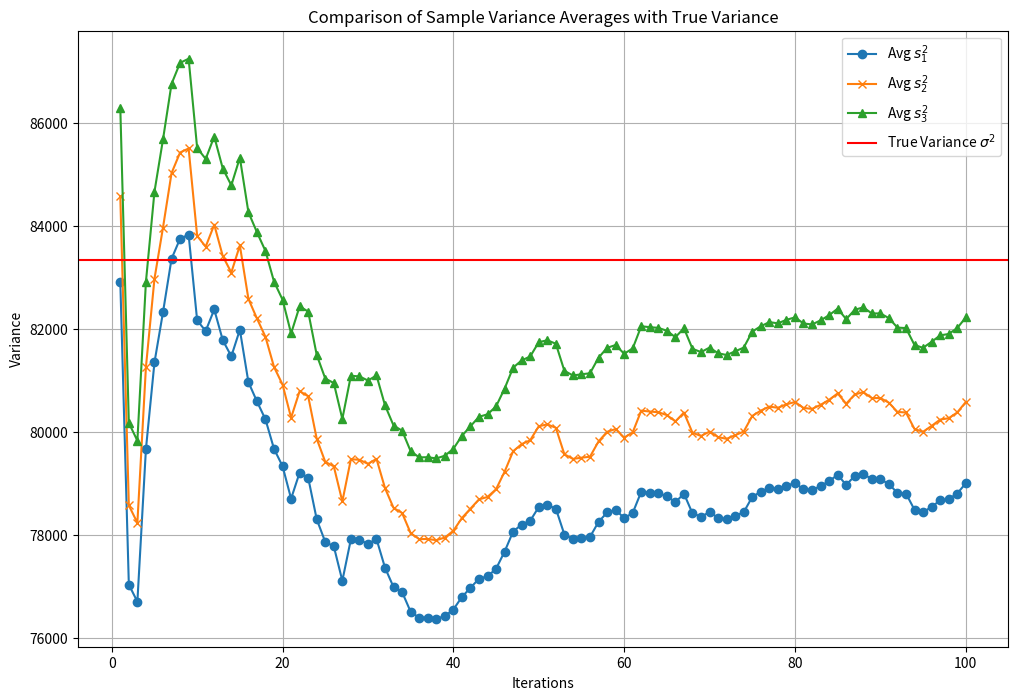

The script that saved this image:
# Part (a): Calculate the true variance of population D

import numpy as np

# Given population D uniformly distributed between 0.01 and 1000
N = 100000  # Total points
D = np.linspace(0.01, 1000, N)  # Population D from 0.01 to 1000

# Calculate the true mean (x_bar) of population D
x_bar = np.mean(D)

# Calculate the true variance (sigma^2) of population D
sigma_squared = np.sum((D - x_bar) ** 2) / N
print("Solution to Part (a)")
print(sigma_squared)

# Part (b): Sampling and computing variances s^2_1, s^2_2, s^2_3

# Sample size
n = 50

# Randomly sample 50 points from D with replacement
sample = np.random.choice(D, size=n, replace=True)

# Calculate the sample mean (mu)
mu = np.mean(sample)

# Compute variances s^2_1, s^2_2, s^2_3
s_squared_1 = np.sum((sample - mu) ** 2) / (n + 1)
s_squared_2 = np.sum((sample - mu) ** 2) / n
s_squared_3 = np.sum((sample - mu) ** 2) / (n - 1)

print("Solution to Part (b)")
print(s_squared_1, s_squared_2, s_squared_3)

# Number of iterations for averaging
iterations = 100

# Initialize sums for averaging variances
sum_s_squared_1 = 0
sum_s_squared_2 = 0
sum_s_squared_3 = 0

# Perform iterations
for _ in range(iterations):
    sample = np.random.choice(D, size=n, replace=True)
    mu = np.mean(sample)
    sum_s_squared_1 += np.sum((sample - mu) ** 2) / (n + 1)
    sum_s_squared_2 += np.sum((sample - mu) ** 2) / n
    sum_s_squared_3 += np.sum((sample - mu) ** 2) / (n - 1)

# Calculate averages
avg_s_squared_1 = sum_s_squared_1 / iterations
avg_s_squared_2 = sum_s_squared_2 / iterations
avg_s_squared_3 = sum_s_squared_3 / iterations


print("Solution to Part (c)")
print(avg_s_squared_1, avg_s_squared_2, avg_s_squared_3)

import matplotlib.pyplot as plt

# Track averages across iterations for plotting
avg_s_squared_1_list = []
avg_s_squared_2_list = []
avg_s_squared_3_list = []
iteration_list = []

# Reset sums for tracking
sum_s_squared_1 = 0
sum_s_squared_2 = 0
sum_s_squared_3 = 0

# Perform iterations again for tracking and plotting
for i in range(1, iterations + 1):
    sample = np.random.choice(D, size=n, replace=True)
    mu = np.mean(sample)
    sum_s_squared_1 += np.sum((sample - mu) ** 2) / (n + 1)
    sum_s_squared_2 += np.sum((sample - mu) ** 2) / n
    sum_s_squared_3 += np.sum((sample - mu) ** 2) / (n - 1)
    
    # Update lists for plotting
    avg_s_squared_1_list.append(sum_s_squared_1 / i)
    avg_s_squared_2_list.append(sum_s_squared_2 / i)
    avg_s_squared_3_list.append(sum_s_squared_3 / i)
    iteration_list.append(i)

# Plotting
plt.figure(figsize=(12, 8))

plt.plot(iteration_list, avg_s_squared_1_list, label='Avg $s^2_1$', marker='o')
plt.plot(iteration_list, avg_s_squared_2_list, label='Avg $s^2_2$', marker='x')
plt.plot(iteration_list, avg_s_squared_3_list, label='Avg $s^2_3$', marker='^')
plt.axhline(y=sigma_squared, color='r', linestyle='-', label='True Variance $\sigma^2$')

plt.xlabel('Iterations')
plt.ylabel('Variance')
plt.title('Comparison of Sample Variance Averages with True Variance')
plt.legend()
plt.grid(True)

plt.show()



